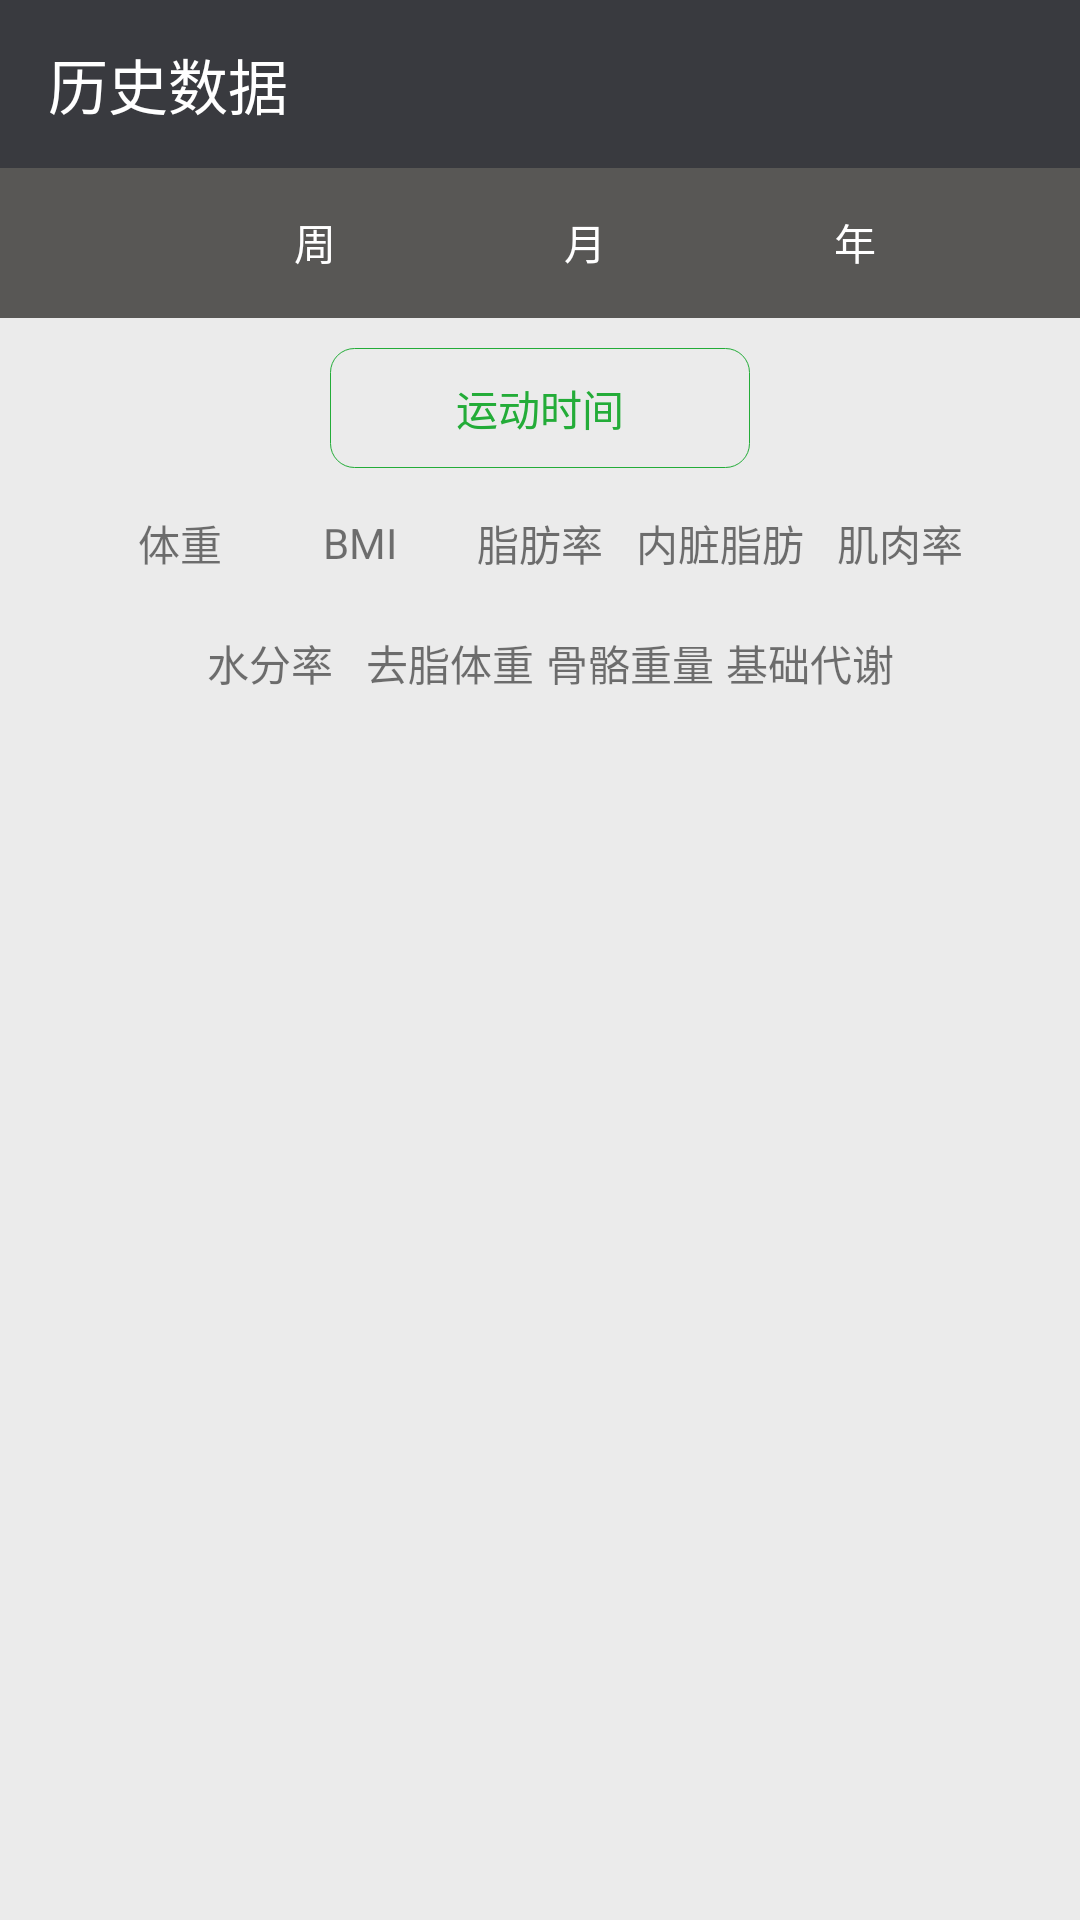

The Android layout XML behind this screen, and the referenced resources:
<!-- AndroidManifest.xml: application theme AppTheme -->
<!-- res/layout/tw_history.xml -->
<?xml version="1.0" encoding="utf-8"?>
<LinearLayout xmlns:android="http://schemas.android.com/apk/res/android"
    xmlns:app="http://schemas.android.com/apk/res-auto"
    android:layout_width="match_parent"
    android:layout_height="match_parent"
    android:gravity="center_horizontal"
    android:orientation="vertical" >

    <android.support.design.widget.AppBarLayout
        android:id="@+id/twHistoryBarLayout"
        android:layout_width="match_parent"
        android:layout_height="wrap_content"
        android:theme="@style/AppTheme.AppBarOverlay">

        <android.support.v7.widget.Toolbar
            android:id="@+id/twHistoryToolbar"
            android:layout_width="match_parent"
            android:layout_height="?attr/actionBarSize"
            android:background="?attr/colorPrimary"
            app:popupTheme="@style/AppTheme.PopupOverlay"
            app:title="@string/twHistoryTitle"/>

    </android.support.design.widget.AppBarLayout>

    <LinearLayout
        android:layout_width="match_parent"
        android:layout_height="50dp"
        android:background="#585755"
        android:gravity="center_vertical|center_horizontal" >

        <LinearLayout
            android:id="@+id/period_week_layout"
            android:layout_width="60dp"
            android:layout_height="35dp"
            android:layout_marginLeft="30dp"
            android:gravity="center_vertical|center_horizontal"
            android:orientation="vertical" >

            <TextView
                android:id="@+id/period_week_label"
                android:layout_width="wrap_content"
                android:layout_height="wrap_content"
                android:text="@string/period_week"
                android:textColor="#ffffff" />
        </LinearLayout>

        <LinearLayout
            android:id="@+id/period_month_layout"
            android:layout_width="60dp"
            android:layout_height="35dp"
            android:layout_marginLeft="30dp"
            android:gravity="center_vertical|center_horizontal"
            android:orientation="vertical" >

            <TextView
                android:id="@+id/period_month_label"
                android:layout_width="wrap_content"
                android:layout_height="wrap_content"
                android:text="@string/period_month"
                android:textColor="#ffffff" />
        </LinearLayout>

        <LinearLayout
            android:id="@+id/period_year_layout"
            android:layout_width="60dp"
            android:layout_height="35dp"
            android:layout_marginLeft="30dp"
            android:gravity="center_vertical|center_horizontal"
            android:orientation="vertical" >

            <TextView
                android:id="@+id/period_year_label"
                android:layout_width="wrap_content"
                android:layout_height="wrap_content"
                android:text="@string/period_year"
                android:textColor="#ffffff" />
        </LinearLayout>
    </LinearLayout>

    <LinearLayout
        android:layout_width="140dp"
        android:layout_height="40dp"
        android:layout_marginLeft="10dp"
        android:layout_marginRight="10dp"
        android:layout_marginTop="10dp"
        android:background="@drawable/selected_sharp_bg2"
        android:gravity="center_vertical|center_horizontal" >

        <TextView
            android:id="@+id/tongJiEndDate"
            android:layout_width="wrap_content"
            android:layout_height="wrap_content"
            android:text="@string/pedometerTimeLabel"
            android:textColor="#23ac38" />
    </LinearLayout>

    <LinearLayout
        android:layout_width="match_parent"
        android:layout_height="30dp"
        android:layout_marginLeft="10dp"
        android:layout_marginRight="10dp"
        android:layout_marginTop="10dp"
        android:gravity="center_vertical|center_horizontal" >

        <LinearLayout
            android:id="@+id/chart_tz_layout"
            android:layout_width="60dp"
            android:layout_height="match_parent"
            android:gravity="center_vertical|center_horizontal"
            android:orientation="vertical" >

            <TextView
                android:id="@+id/chart_tz_label"
                android:layout_width="wrap_content"
                android:layout_height="wrap_content"
                android:text="@string/chart_tz_label" />
        </LinearLayout>

        <LinearLayout
            android:id="@+id/chart_bmi_layout"
            android:layout_width="60dp"
            android:layout_height="match_parent"
            android:gravity="center_vertical|center_horizontal"
            android:orientation="vertical" >

            <TextView
                android:id="@+id/chart_bmi_label"
                android:layout_width="wrap_content"
                android:layout_height="wrap_content"
                android:text="@string/chart_bmi_label" />
        </LinearLayout>

        <LinearLayout
            android:id="@+id/chart_zf_layout"
            android:layout_width="60dp"
            android:layout_height="match_parent"
            android:gravity="center_vertical|center_horizontal"
            android:orientation="vertical" >

            <TextView
                android:id="@+id/chart_zf_label"
                android:layout_width="wrap_content"
                android:layout_height="wrap_content"
                android:text="@string/chart_zf_label" />
        </LinearLayout>

        <LinearLayout
            android:id="@+id/chart_nz_layout"
            android:layout_width="60dp"
            android:layout_height="match_parent"
            android:gravity="center_vertical|center_horizontal"
            android:orientation="vertical" >

            <TextView
                android:id="@+id/chart_nz_label"
                android:layout_width="wrap_content"
                android:layout_height="wrap_content"
                android:text="@string/chart_nz_label" />
        </LinearLayout>

        <LinearLayout
            android:id="@+id/chart_jr_layout"
            android:layout_width="60dp"
            android:layout_height="match_parent"
            android:gravity="center_vertical|center_horizontal"
            android:orientation="vertical" >

            <TextView
                android:id="@+id/chart_jr_label"
                android:layout_width="wrap_content"
                android:layout_height="wrap_content"
                android:text="@string/chart_jr_label" />
        </LinearLayout>
    </LinearLayout>

    <LinearLayout
        android:layout_width="match_parent"
        android:layout_height="30dp"
        android:layout_marginLeft="10dp"
        android:layout_marginRight="10dp"
        android:layout_marginTop="10dp"
        android:gravity="center_vertical|center_horizontal" >

        <LinearLayout
            android:id="@+id/chart_sf_layout"
            android:layout_width="60dp"
            android:layout_height="match_parent"
            android:gravity="center_vertical|center_horizontal"
            android:orientation="vertical" >

            <TextView
                android:id="@+id/chart_sf_label"
                android:layout_width="wrap_content"
                android:layout_height="wrap_content"
                android:text="@string/chart_sf_label" />
        </LinearLayout>

        <LinearLayout
            android:id="@+id/chart_qz_layout"
            android:layout_width="60dp"
            android:layout_height="match_parent"
            android:gravity="center_vertical|center_horizontal"
            android:orientation="vertical" >

            <TextView
                android:id="@+id/chart_qz_label"
                android:layout_width="wrap_content"
                android:layout_height="wrap_content"
                android:text="@string/chart_qz_label" />
        </LinearLayout>

        <LinearLayout
            android:id="@+id/chart_gg_layout"
            android:layout_width="60dp"
            android:layout_height="match_parent"
            android:gravity="center_vertical|center_horizontal"
            android:orientation="vertical" >

            <TextView
                android:id="@+id/chart_gg_label"
                android:layout_width="wrap_content"
                android:layout_height="wrap_content"
                android:text="@string/chart_gg_label" />
        </LinearLayout>

        <LinearLayout
            android:id="@+id/chart_jc_layout"
            android:layout_width="60dp"
            android:layout_height="match_parent"
            android:gravity="center_vertical|center_horizontal"
            android:orientation="vertical" >

            <TextView
                android:id="@+id/chart_jc_label"
                android:layout_width="wrap_content"
                android:layout_height="wrap_content"
                android:text="@string/chart_jc_label" />
        </LinearLayout>
    </LinearLayout>

    <LinearLayout
        android:id="@+id/chartLinearLayout"
        android:layout_width="match_parent"
        android:layout_height="0dp"
        android:layout_marginLeft="10dp"
        android:layout_marginRight="10dp"
        android:layout_marginTop="10dp"
        android:layout_weight="1"
        android:gravity="center_vertical|center_horizontal"
        android:orientation="vertical" >
    </LinearLayout>

</LinearLayout>
<!-- resources referenced by this layout -->
<resources>
  <!-- drawable selected_sharp_bg2 (drawable) -->
  <?xml version="1.0" encoding="utf-8"?>
  <shape xmlns:android="http://schemas.android.com/apk/res/android"
      android:shape="rectangle" >
  
      <corners android:radius="8dp" />
  
      <stroke android:color="#ff23ac38" android:width="1px" />
  
  </shape>
  <string name="chart_bmi_label">BMI</string>
  <string name="chart_gg_label">骨骼重量</string>
  <string name="chart_jc_label">基础代谢</string>
  <string name="chart_jr_label">肌肉率</string>
  <string name="chart_nz_label">内脏脂肪</string>
  <string name="chart_qz_label">去脂体重</string>
  <string name="chart_sf_label">水分率</string>
  <string name="chart_tz_label">体重</string>
  <string name="chart_zf_label">脂肪率</string>
  <string name="pedometerTimeLabel">运动时间</string>
  <string name="period_month">月</string>
  <string name="period_week">周</string>
  <string name="period_year">年</string>
  <string name="twHistoryTitle">历史数据</string>
  <style name="AppTheme.AppBarOverlay" parent="ThemeOverlay.AppCompat.Dark.ActionBar" />
  <style name="AppTheme.PopupOverlay" parent="ThemeOverlay.AppCompat.Light" />
  <style name="AppTheme" parent="Theme.AppCompat.Light.NoActionBar">
          
          <item name="colorPrimary">@color/colorPrimary</item>
          <item name="colorPrimaryDark">@color/colorPrimaryDark</item>
          <item name="colorAccent">@color/colorAccent</item>
          <item name="android:windowBackground">@color/normal_bg_color</item>
      </style>
  <color name="colorPrimary">#393a3f</color>
  <color name="colorPrimaryDark">#303135</color>
  <color name="colorAccent">#FF4081</color>
  <color name="normal_bg_color">#ebebeb</color>
</resources>
